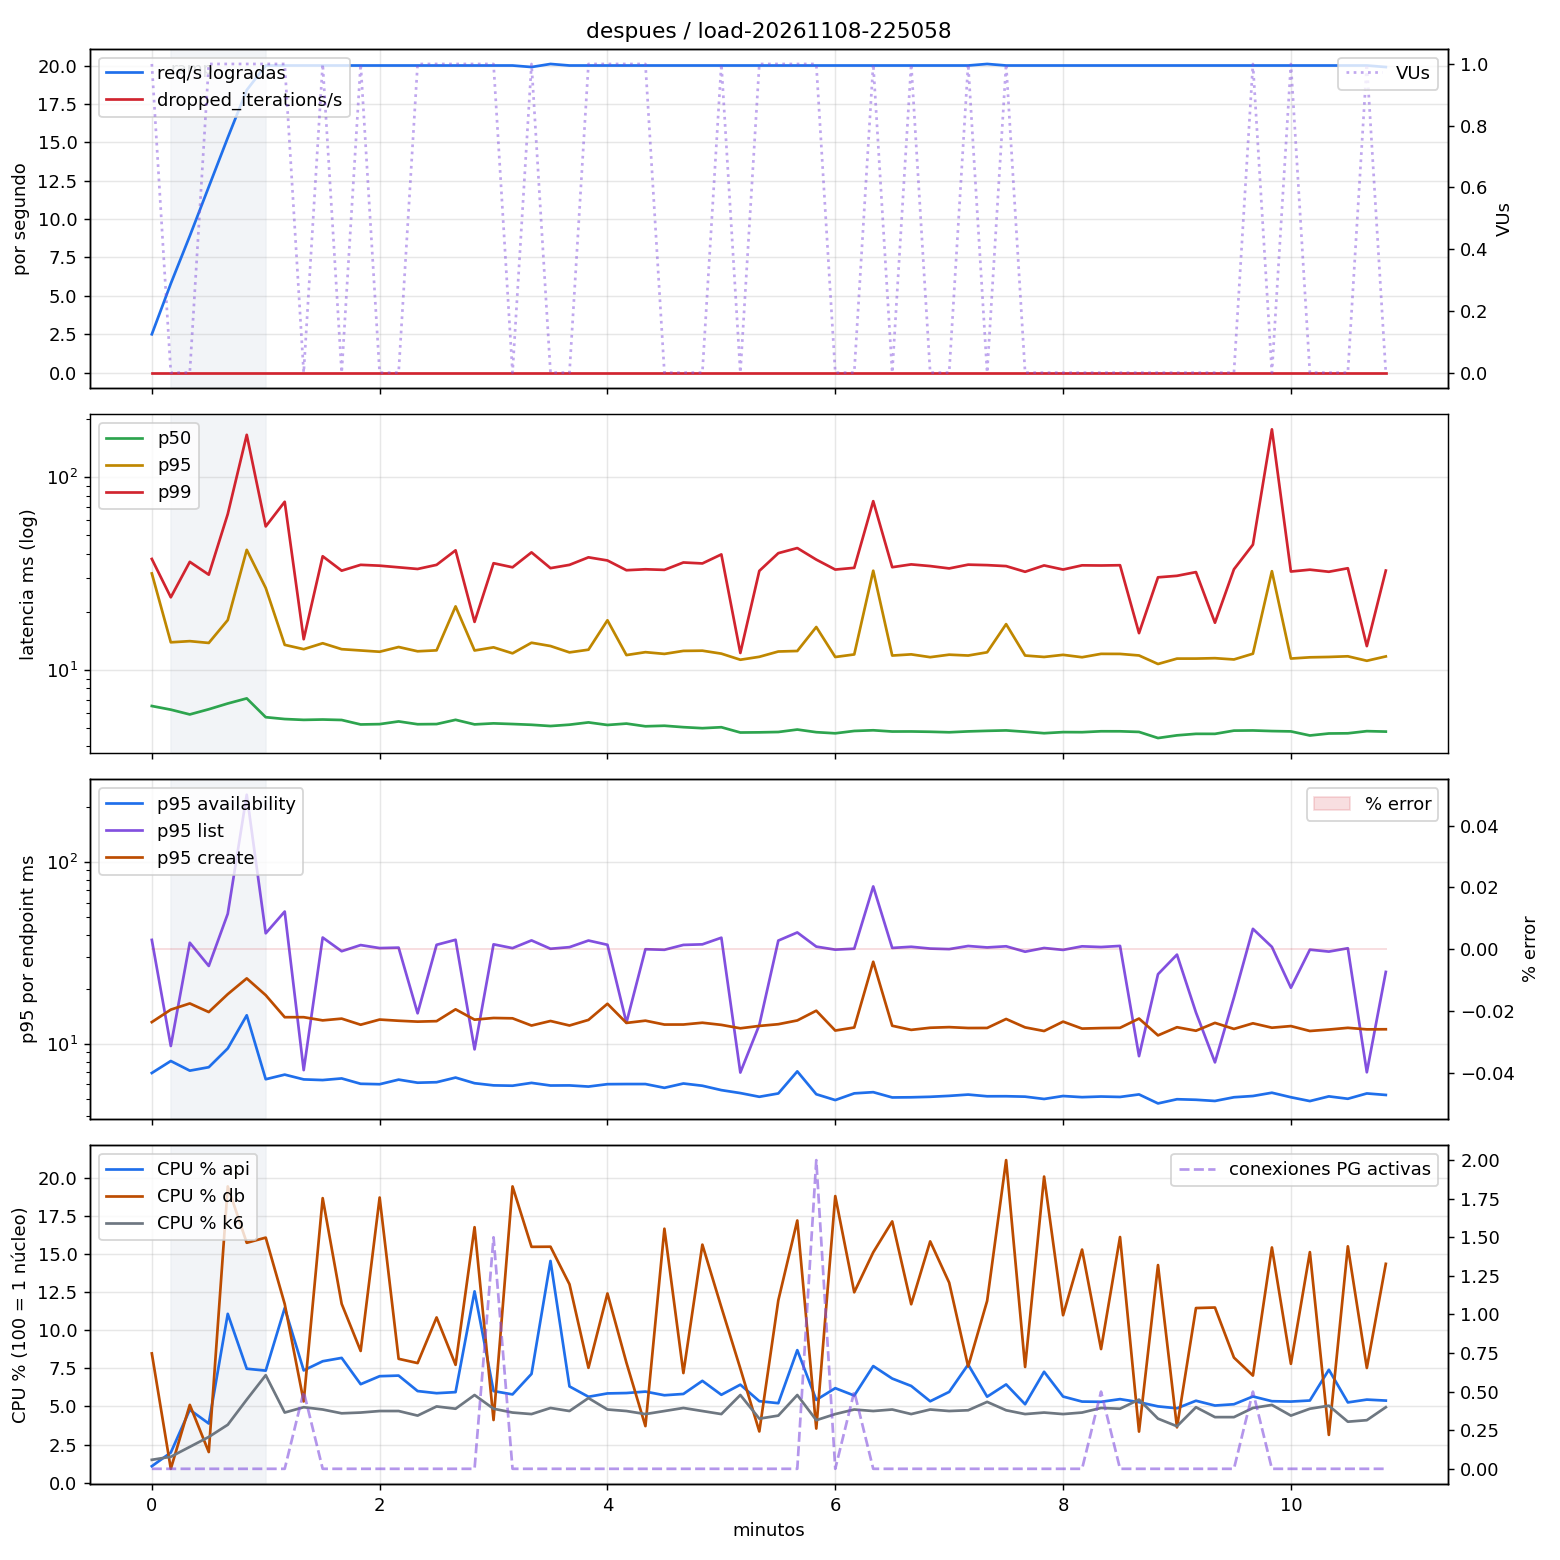

Data behind this chart, as committed beside it:
t_s, req_s, dropped_s, p50, p95, p99, error_pct, vus, p95_availability, p95_list, p95_create, phase, cpu_api, cpu_db, cpu_k6, mem_api_mib, mem_db_mib, pg_active, pg_lock_wait
0, 2.5, 0.0, 6.48, 31.6, 37.55, 0.0, 1.0, 6.92, 37.36, 13.19, ramp, 1.08, 8.48, 1.5, 18.2, 76.1, 0.0, 0.0
10, 5.8, 0.0, 6.21, 13.88, 23.76, 0.0, 0.0, 8.06, 9.75, 15.45, ramp, 1.98, 0.91, 1.7, 18.9, 77.25, 0.0, 0.0
20, 8.9, 0.0, 5.86, 14.07, 36.28, 0.0, 0.0, 7.13, 36.05, 16.71, ramp, 4.78, 5.11, 2.35, 19.5, 79.05, 0.0, 0.0
30, 12.1, 0.0, 6.24, 13.77, 31.14, 0.0, 1.0, 7.45, 26.86, 14.98, ramp, 3.88, 2.01, 3.0, 20.35, 80.3, 0.0, 0.0
40, 15.3, 0.0, 6.68, 18.11, 64.22, 0.0, 1.0, 9.45, 52.02, 18.79, ramp, 11.08, 19.44, 3.8, 21.9, 83.2, 0.0, 0.0
50, 18.4, 0.0, 7.1, 41.89, 165.5, 0.0, 1.0, 14.38, 235, 22.95, ramp, 7.48, 15.74, 5.45, 23.85, 87.75, 0.0, 0.0
60, 20.0, 0.0, 5.67, 26.56, 55.41, 0.0, 1.0, 6.4, 40.62, 18.55, steady, 7.35, 16.08, 7.05, 25.05, 90.0, 0.0, 0.0
70, 20.0, 0.0, 5.55, 13.46, 74.38, 0.0, 1.0, 6.78, 53.51, 14.03, steady, 11.46, 11.72, 4.6, 25.2, 91.4, 0.0, 0.0
80, 20.0, 0.0, 5.49, 12.78, 14.4, 0.0, 0.0, 6.38, 7.18, 14.04, steady, 7.36, 5.33, 4.95, 25.15, 91.5, 0.5, 0.0
90, 20.0, 0.0, 5.52, 13.72, 38.8, 0.0, 1.0, 6.33, 38.51, 13.48, steady, 7.96, 18.66, 4.8, 25.15, 89.95, 0.0, 0.0
100, 20.0, 0.0, 5.49, 12.78, 32.66, 0.0, 0.0, 6.46, 32.37, 13.78, steady, 8.18, 11.73, 4.55, 25.8, 89.85, 0.0, 0.0
110, 20.0, 0.0, 5.2, 12.59, 35.02, 0.0, 1.0, 6.04, 34.99, 12.76, steady, 6.46, 8.64, 4.6, 25.85, 90.5, 0.0, 0.0
120, 20.0, 0.0, 5.22, 12.4, 34.67, 0.0, 0.0, 6.01, 33.68, 13.62, steady, 6.98, 18.7, 4.7, 25.9, 90.5, 0.0, 0.0
130, 20.0, 0.0, 5.39, 13.12, 33.99, 0.0, 0.0, 6.37, 33.88, 13.42, steady, 7.02, 8.12, 4.7, 26.05, 88.15, 0.0, 0.0
140, 20.0, 0.0, 5.21, 12.47, 33.33, 0.0, 1.0, 6.12, 14.75, 13.27, steady, 6.01, 7.84, 4.4, 26.3, 88.45, 0.0, 0.0
150, 20.0, 0.0, 5.23, 12.61, 35.01, 0.0, 1.0, 6.16, 35.11, 13.35, steady, 5.87, 10.84, 5.0, 26.1, 88.6, 0.0, 0.0
160, 20.0, 0.0, 5.5, 21.32, 41.64, 0.0, 1.0, 6.53, 37.41, 15.51, steady, 5.94, 7.73, 4.85, 26.1, 88.9, 0.0, 0.0
170, 20.0, 0.0, 5.21, 12.59, 17.71, 0.0, 1.0, 6.08, 9.34, 13.61, steady, 12.55, 16.76, 5.75, 26.3, 89.55, 0.0, 0.0
180, 20.0, 0.0, 5.27, 13.07, 35.7, 0.0, 1.0, 5.92, 35.32, 13.9, steady, 6.01, 4.11, 4.85, 26.45, 89.55, 1.5, 0.0
190, 20.0, 0.0, 5.23, 12.17, 34.0, 0.0, 0.0, 5.89, 33.66, 13.84, steady, 5.79, 19.43, 4.6, 26.4, 89.75, 0.0, 0.0
200, 19.9, 0.0, 5.18, 13.81, 40.64, 0.0, 1.0, 6.11, 37.13, 12.63, steady, 7.14, 15.47, 4.5, 26.55, 90.05, 0.0, 0.0
210, 20.1, 0.0, 5.1, 13.28, 33.66, 0.0, 0.0, 5.91, 33.4, 13.38, steady, 14.54, 15.48, 4.9, 26.75, 90.25, 0.0, 0.0
220, 20.0, 0.0, 5.19, 12.3, 35.0, 0.0, 0.0, 5.92, 34.08, 12.63, steady, 6.32, 13.01, 4.7, 26.85, 90.5, 0.0, 0.0
230, 20.0, 0.0, 5.33, 12.71, 38.3, 0.0, 1.0, 5.83, 37.07, 13.56, steady, 5.64, 7.54, 5.55, 26.8, 90.75, 0.0, 0.0
240, 20.0, 0.0, 5.17, 18.06, 36.89, 0.0, 1.0, 6.01, 35.12, 16.64, steady, 5.86, 12.41, 4.8, 26.8, 91.05, 0.0, 0.0
250, 20.0, 0.0, 5.26, 11.91, 32.83, 0.0, 1.0, 6.02, 13.09, 13.05, steady, 5.88, 7.87, 4.7, 26.85, 91.25, 0.0, 0.0
260, 20.0, 0.0, 5.09, 12.34, 33.21, 0.0, 1.0, 6.02, 33.2, 13.43, steady, 5.98, 3.71, 4.5, 26.8, 91.5, 0.0, 0.0
270, 20.0, 0.0, 5.12, 12.08, 32.97, 0.0, 0.0, 5.74, 32.96, 12.79, steady, 5.74, 16.66, 4.7, 26.7, 91.9, 0.0, 0.0
280, 20.0, 0.0, 5.04, 12.53, 36.01, 0.0, 0.0, 6.06, 35.07, 12.79, steady, 5.82, 7.19, 4.9, 26.85, 91.9, 0.0, 0.0
290, 20.0, 0.0, 4.97, 12.56, 35.61, 0.0, 0.0, 5.89, 35.32, 13.09, steady, 6.68, 15.62, 4.7, 26.9, 91.95, 0.0, 0.0
300, 20.0, 0.0, 5.03, 12.12, 39.66, 0.0, 1.0, 5.57, 38.41, 12.74, steady, 5.76, 11.51, 4.5, 26.75, 92.2, 0.0, 0.0
310, 20.0, 0.0, 4.72, 11.27, 12.22, 0.0, 0.0, 5.37, 6.96, 12.2, steady, 6.43, 7.48, 5.75, 26.9, 94.65, 0.0, 0.0
320, 20.0, 0.0, 4.73, 11.67, 32.57, 0.0, 1.0, 5.12, 12.73, 12.57, steady, 5.35, 3.36, 4.2, 26.8, 95.1, 0.0, 0.0
330, 20.0, 0.0, 4.75, 12.43, 40.25, 0.0, 1.0, 5.34, 37.04, 12.84, steady, 5.22, 11.96, 4.4, 26.95, 95.3, 0.0, 0.0
340, 20.0, 0.0, 4.89, 12.51, 42.79, 0.0, 1.0, 7.07, 41.06, 13.47, steady, 8.7, 17.2, 5.75, 27.1, 95.45, 0.0, 0.0
350, 20.0, 0.0, 4.74, 16.66, 37.27, 0.0, 1.0, 5.29, 34.32, 15.24, steady, 5.43, 3.55, 4.1, 27.1, 95.8, 2.0, 0.0
360, 20.0, 0.0, 4.68, 11.64, 33.09, 0.0, 0.0, 4.91, 33.02, 11.85, steady, 6.2, 18.8, 4.5, 27.1, 95.95, 0.0, 0.0
370, 20.0, 0.0, 4.81, 12.01, 33.78, 0.0, 0.0, 5.35, 33.41, 12.32, steady, 5.72, 12.49, 4.8, 27.15, 95.85, 0.5, 0.0
380, 20.0, 0.0, 4.85, 32.64, 74.93, 0.0, 1.0, 5.43, 73.54, 28.32, steady, 7.65, 15.11, 4.7, 27.2, 93.65, 0.0, 0.0
390, 20.0, 0.0, 4.78, 11.85, 34.04, 0.0, 0.0, 5.08, 33.75, 12.59, steady, 6.83, 17.14, 4.8, 27.15, 96.9, 0.0, 0.0
400, 20.0, 0.0, 4.78, 12.02, 35.2, 0.0, 1.0, 5.09, 34.25, 11.95, steady, 6.35, 11.7, 4.5, 27.0, 96.45, 0.0, 0.0
410, 20.0, 0.0, 4.77, 11.62, 34.51, 0.0, 0.0, 5.12, 33.47, 12.28, steady, 5.34, 15.83, 4.8, 27.1, 96.7, 0.0, 0.0
420, 20.0, 0.0, 4.74, 11.97, 33.55, 0.0, 0.0, 5.18, 33.24, 12.38, steady, 5.96, 13.12, 4.7, 26.95, 96.75, 0.0, 0.0
430, 20.0, 0.0, 4.79, 11.85, 35.1, 0.0, 1.0, 5.27, 34.59, 12.24, steady, 7.75, 7.62, 4.75, 27.15, 96.95, 0.0, 0.0
440, 20.1, 0.0, 4.82, 12.32, 34.89, 0.0, 0.0, 5.16, 33.96, 12.25, steady, 5.64, 11.92, 5.3, 27.15, 94.6, 0.0, 0.0
450, 20.0, 0.0, 4.84, 17.24, 34.49, 0.0, 1.0, 5.16, 34.46, 13.72, steady, 6.44, 21.16, 4.75, 27.1, 95.2, 0.0, 0.0
460, 20.0, 0.0, 4.77, 11.85, 32.23, 0.0, 0.0, 5.13, 32.17, 12.34, steady, 5.14, 7.59, 4.5, 27.1, 94.9, 0.0, 0.0
470, 20.0, 0.0, 4.69, 11.65, 34.77, 0.0, 0.0, 4.98, 33.72, 11.78, steady, 7.28, 20.08, 4.6, 27.1, 95.05, 0.0, 0.0
480, 20.0, 0.0, 4.75, 11.95, 33.1, 0.0, 0.0, 5.17, 32.92, 13.27, steady, 5.65, 10.98, 4.5, 27.15, 95.0, 0.0, 0.0
490, 20.0, 0.0, 4.74, 11.61, 34.81, 0.0, 0.0, 5.1, 34.44, 12.15, steady, 5.32, 15.29, 4.6, 26.95, 95.3, 0.0, 0.0
500, 20.0, 0.0, 4.79, 12.09, 34.74, 0.0, 0.0, 5.14, 34.13, 12.23, steady, 5.3, 8.76, 4.9, 27.15, 95.35, 0.5, 0.0
510, 20.0, 0.0, 4.79, 12.08, 34.85, 0.0, 0.0, 5.11, 34.62, 12.27, steady, 5.48, 16.12, 4.85, 27.15, 95.9, 0.0, 0.0
520, 20.0, 0.0, 4.76, 11.86, 15.49, 0.0, 0.0, 5.28, 8.57, 13.8, steady, 5.28, 3.35, 5.45, 27.2, 95.6, 0.0, 0.0
530, 20.0, 0.0, 4.42, 10.71, 30.16, 0.0, 0.0, 4.71, 24.19, 11.15, steady, 5.0, 14.27, 4.2, 27.35, 95.9, 0.0, 0.0
540, 20.0, 0.0, 4.57, 11.42, 30.71, 0.0, 0.0, 4.97, 31.01, 12.36, steady, 4.88, 3.63, 3.7, 27.1, 96.0, 0.0, 0.0
550, 20.0, 0.0, 4.65, 11.43, 32.11, 0.0, 0.0, 4.93, 14.89, 11.83, steady, 5.38, 11.46, 4.95, 27.3, 96.0, 0.0, 0.0
560, 20.0, 0.0, 4.65, 11.48, 17.53, 0.0, 0.0, 4.86, 7.92, 13.06, steady, 5.06, 11.49, 4.3, 27.15, 96.2, 0.0, 0.0
570, 20.0, 0.0, 4.83, 11.31, 33.2, 0.0, 0.0, 5.09, 18.03, 12.1, steady, 5.14, 8.2, 4.3, 27.25, 96.35, 0.0, 0.0
580, 20.0, 0.0, 4.84, 12.11, 44.57, 0.0, 1.0, 5.17, 42.98, 12.99, steady, 5.66, 7.02, 4.9, 27.2, 96.6, 0.5, 0.0
590, 20.0, 0.0, 4.81, 32.46, 176.7, 0.0, 0.0, 5.39, 34.19, 12.29, steady, 5.35, 15.43, 5.1, 27.3, 99.65, 0.0, 0.0
... 6 more rows
